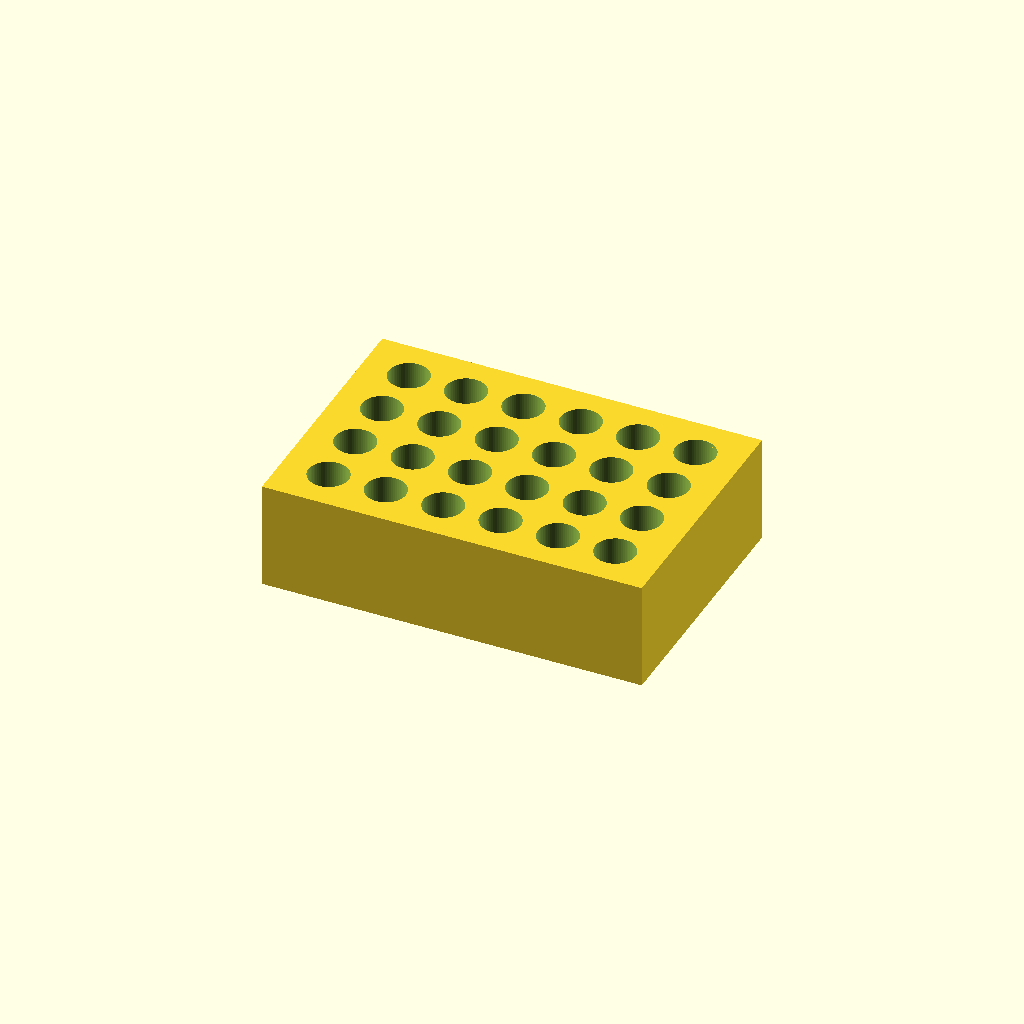
Cell 1: rendered with the file's own defaults.
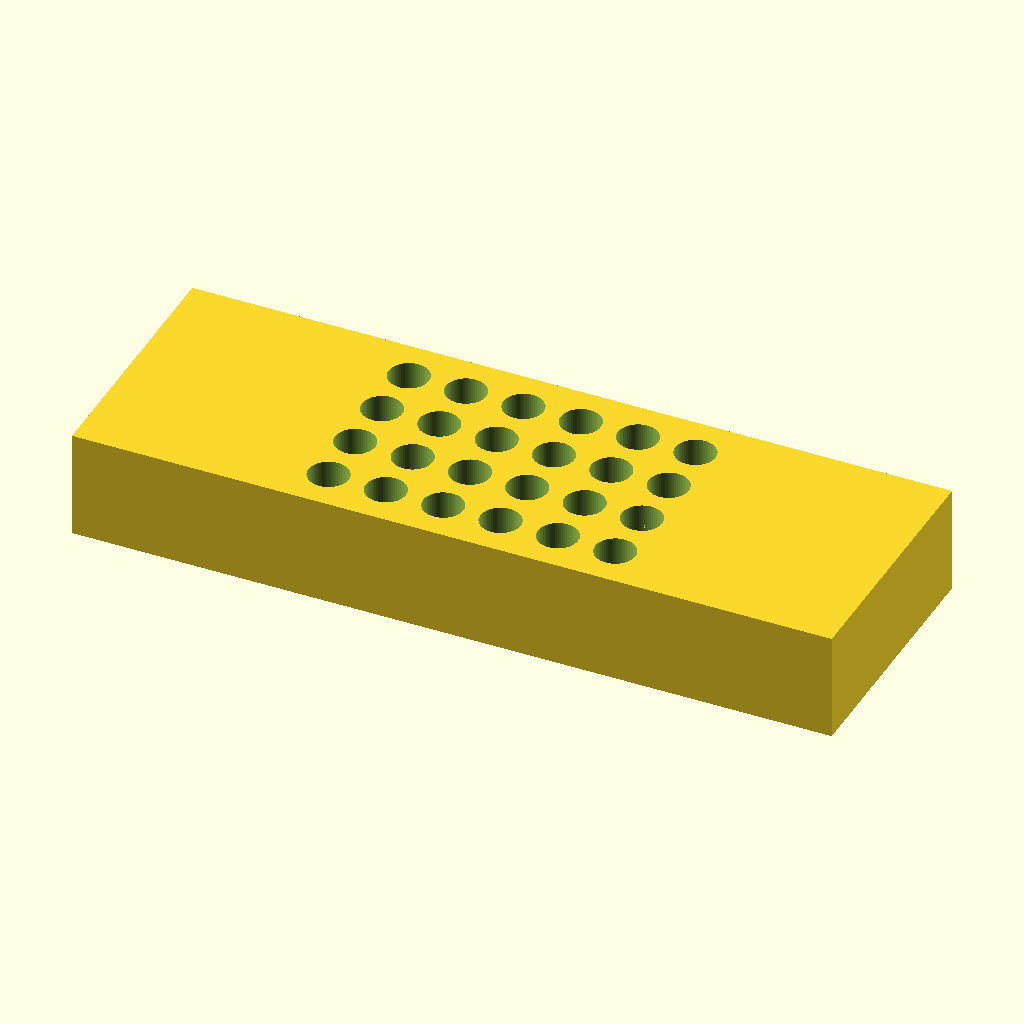
Cell 2: block_length = 212 (everything else at default).
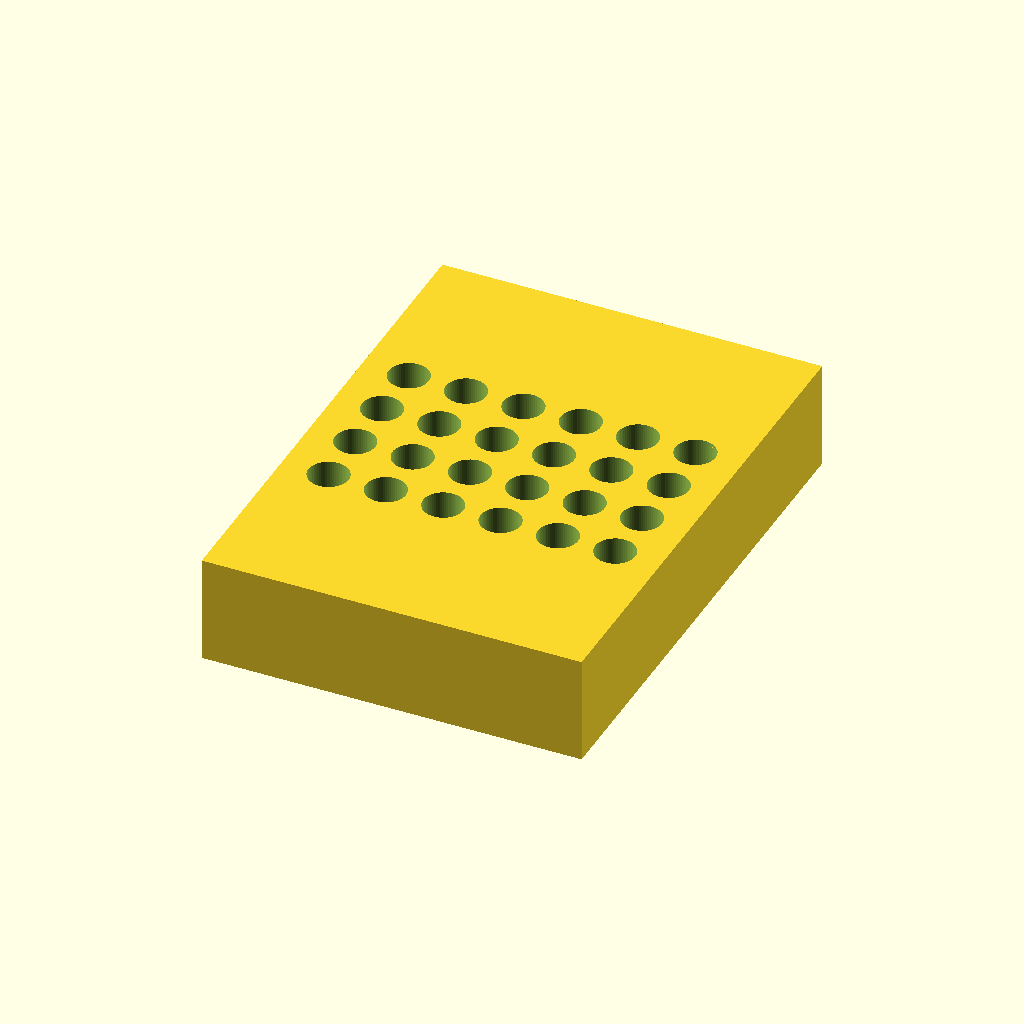
Cell 3: block_width = 144 (everything else at default).
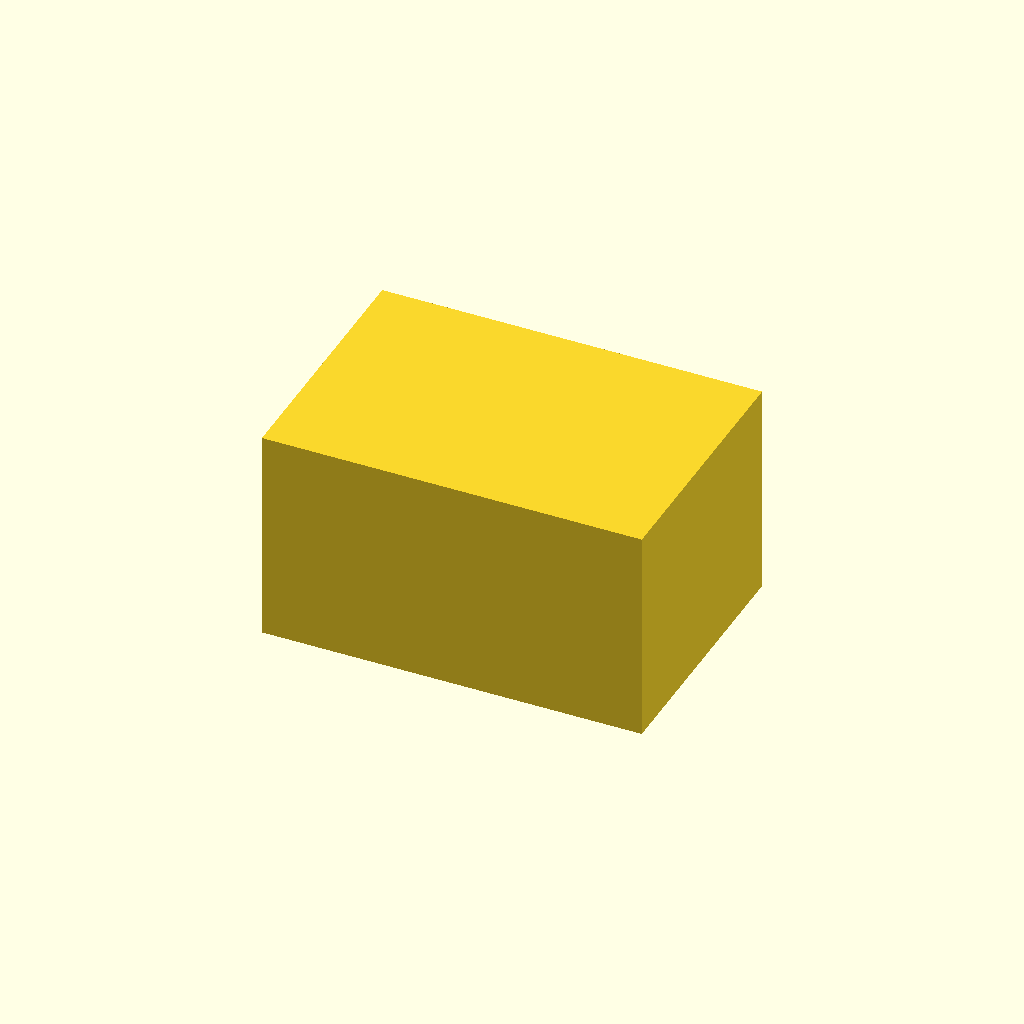
Cell 4 — block_height set to 60, the other parameters unchanged.
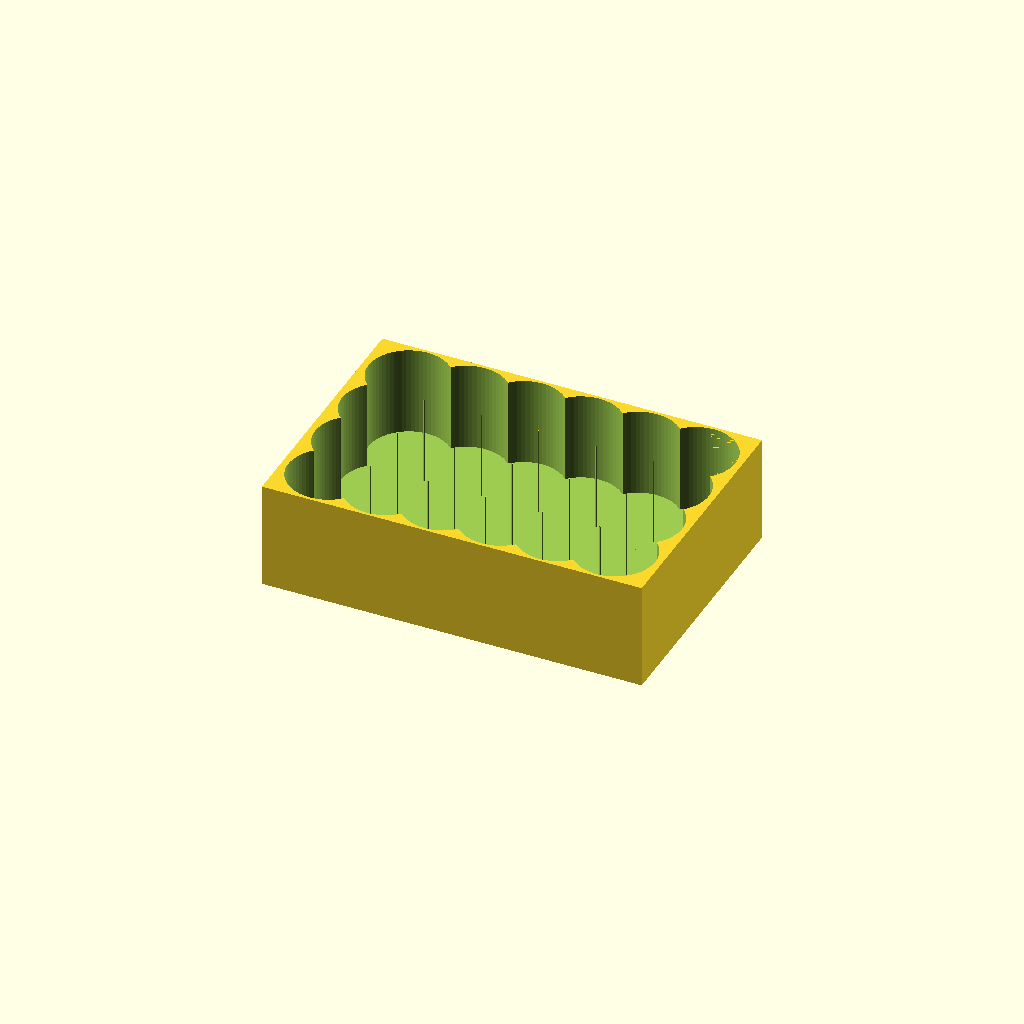
Cell 5: the same model with hole_diameter = 22.4.
All cells are drawn from one camera (rotation 55°, 0°, 25°, orthographic, colour scheme Cornfield), so only the parameter changes between them.
Source of the model, bench/results/think-tiiny/code/tiiny_openai_gpt-oss-20b/tube_rack_1p5ml_s1_a1.scad:
// Bench rack for 1.5 mL microcentrifuge tubes

// Block dimensions (mm)
block_length = 106; // X
block_width  = 72;  // Y
block_height = 30;  // Z

// Hole parameters (mm)
hole_diameter = 11.2; // diameter
hole_depth    = 25;   // depth from top
hole_radius   = hole_diameter / 2;

// Grid parameters (mm)
cols   = 6; // holes along X
rows   = 4; // holes along Y
spacing = 16; // centre‑to‑centre spacing

// Small offset to avoid coplanar faces
extra = 0.01; // mm

// Resolution for curved surfaces
$fn = 64;

// Main model – block rests on XY plane at z = 0
translate([0,0,15]) difference() {
    // Solid block
    cube([block_length, block_width, block_height], center = true);

    // Holes – positioned so that they open at the top of the block
    for (i = [0:cols-1]) {
        for (j = [0:rows-1]) {
            x = - ((cols-1)*spacing)/2 + i*spacing;
            y = - ((rows-1)*spacing)/2 + j*spacing;
            // In the block‑centered coordinate system, the bottom of a hole
            // must be at z = -10 so that the global bottom is at z = 0
            translate([x, y, -10]) {
                cylinder(h = hole_depth + extra, r = hole_radius, center = false);
            }
        }
    }
}
Parameter table extracted from the source (name, type, default, range or options):
block_length: number, default 106
block_width: number, default 72
block_height: number, default 30
hole_diameter: number, default 11.2
hole_depth: number, default 25
cols: number, default 6
rows: number, default 4
spacing: number, default 16
extra: number, default 0.01
